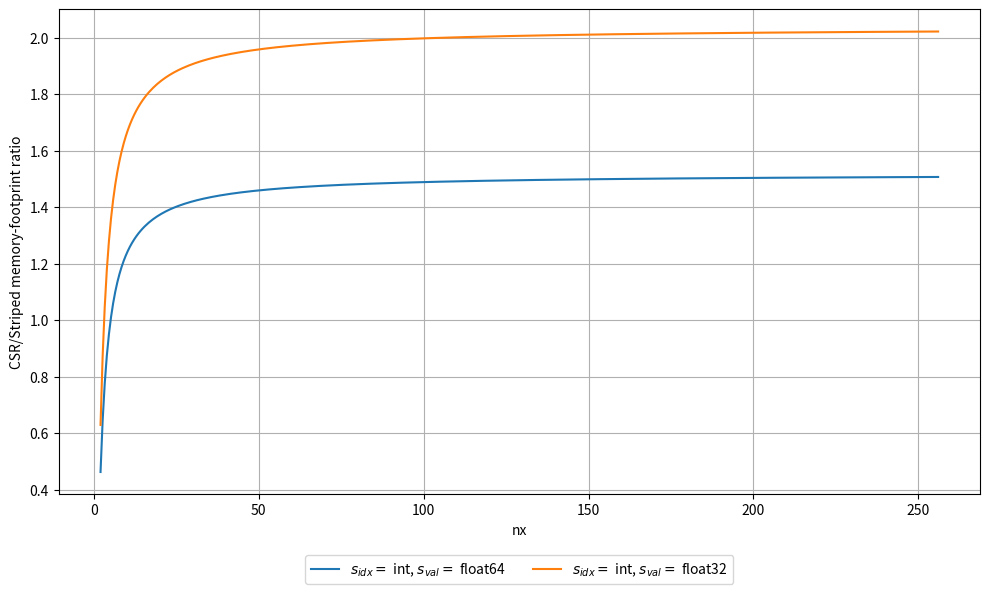

Write Python code to recreate this figure. (Note: this script raises an exception after producing the figure.)
import numpy as np
import matplotlib.pyplot as plt
from matplotlib.table import Table

plot_path = "plots/"

def generate_striped_matrix_visualization():

    n = 8

    matrix = np.zeros((n, n))
    offsets = np.array([-5,-4,-1,0,1,4,5])
    stripe_colors = ['lightcoral', 'lightblue', 'lightgreen', 'lightyellow', 'plum', 'lightsalmon', 'lightgray']

    # generate a toy matrix
    for i in range(n):
        for j in offsets:
            if i+j >= 0 and i+j < n:
                matrix[i, (i+j)] = -1
                if i+j == i:
                    matrix[i, (i+j)] = 4
    
    matrix[3, 4] = 0
    matrix[4, 3] = 0
    print(matrix)

    num_stripes = 7
    striped_matrix = np.zeros((n, num_stripes))

    for i in range(n):
        for n_stripe in range(num_stripes):
            j = i + offsets[n_stripe]
            if j >= 0 and j < n:
                striped_matrix[i, n_stripe] = matrix[i, j]

    print(striped_matrix)

    # Plot the standard matrix
    fig, ax = plt.subplots(figsize=(8, 8))
    ax.axis('off')
    # ax.set_title('Dense Representation of a Striped Matrix A', fontsize=25, pad=20)

    # Create a table with the matrix values
    table = Table(ax, bbox=[0, 0, 1, 1])

    # Add cells
    for (i, j), val in np.ndenumerate(matrix):
        background_color_idx = np.where(offsets == j-i)[0]
        background_color = stripe_colors[background_color_idx[0]] if len(background_color_idx) > 0 else 'white'
        if val != 0:
            cell = table.add_cell(i, j, 1/n, 1/n, text=str(int(val)), loc='center', facecolor=background_color)
            cell.get_text().set_fontsize(20)
        else:
            # add dummy text to keep the cell white
            if i == 3 and j == 4:
                # add a zero to the cell
                table.add_cell(i, j, 1/n, 1/n, text='0', loc='center', facecolor=background_color)
            elif i == 4 and j == 3:
                # add a zero to the cell
                table.add_cell(i, j, 1/n, 1/n, text='0', loc='center', facecolor=background_color)
            else:

                table.add_cell(i, j, 1/n, 1/n, text='', loc='center', facecolor='white')
   
   # Set the inner dividers to a faint grey color
    for (i, j), cell in table.get_celld().items():
        cell.set_edgecolor('lightgrey')  # Keep inner borders grey
    
    # Display the table
    ax.add_table(table)

    for cell in table.get_celld().values():
        cell.get_text().set_fontsize(20)

    plt.tight_layout()

    # Save the figure and display it
    plt.savefig('plots/paper_figures/standard_matrix.png')
    plt.savefig('plots/paper_figures/standard_matrix.eps')
    

    ##########################################

    # Plot the striped matrix
    fig, (ax1, ax2) = plt.subplots(2, 1, figsize=(8, 11), gridspec_kw={'height_ratios':[1,n]})  # Adjust to stack subfigures vertically
    # fig.suptitle('Striped Representation of a Striped Matrix A', fontsize=25, y=0.95)  # Adjust the vertical position of the title
    
    cell_size = 1 / max(num_stripes, n)

    # Plot the offsets
    ax1.axis('off')
    cell_size = 1 / n  # Ensure cell_size is based on the number of rows in the data table
    table1 = Table(ax1, bbox=[0, 0, 1, cell_size * num_stripes])  # Adjust the height of the offsets to be 1 row

    # Add the offset cells (same size as data cells)
    for i in range(num_stripes):
        cell = table1.add_cell(0, i, cell_size, cell_size * num_stripes, text=str(offsets[i]), loc='center', facecolor=stripe_colors[i])
        cell.get_text().set_fontsize(20)

    # Add borders to the offset table
    for (i, j), cell in table1.get_celld().items():
        cell.set_edgecolor('lightgrey')
    ax1.add_table(table1)

    for cell in table1.get_celld().values():
        cell.get_text().set_fontsize(20)

    ax1.annotate('Offsets', xy=(-0.08, 0.5), xycoords='axes fraction', fontsize=20, ha='center', va='center')

    # Plot the data
    ax2.axis('off')
    table2 = Table(ax2, bbox=[0, 0, n * cell_size, num_stripes * cell_size])  # Adjust the height to match the number of rows
    for (i, j), val in np.ndenumerate(striped_matrix):
        background_color = stripe_colors[j]
        cell = table2.add_cell(i, j, cell_size, cell_size, text=str(int(val)), loc='center', facecolor=background_color)
        cell.get_text().set_fontsize(20)

    # Add borders to the data table
    for (i, j), cell in table2.get_celld().items():
        cell.set_edgecolor('lightgrey')
    ax2.add_table(table2)

    for cell in table2.get_celld().values():
        cell.get_text().set_fontsize(20)

    ax2.annotate('Data', xy=(-0.08, 0.5), xycoords='axes fraction', fontsize=20, ha='center', va='center')
    # Save the figure and display it
    # plt.tight_layout()
    fig.subplots_adjust(hspace=0)  # Adjust the vertical spacing between subfigures
    plt.tight_layout()


    plt.savefig('plots/paper_figures/striped_matrix.png')
    plt.savefig('plots/paper_figures/striped_matrix.eps')
    plt.show()

# Define the function
def memory_footprint_3d27pt(nx, index_size, value_size):
    ny = nx
    nz = nx
    num_interior_points = (nx - 2) * (ny - 2) * (nz - 2)
    num_face_points = 2 * ((nx - 2) * (ny - 2) + (nx - 2) * (nz - 2) + (ny - 2) * (nz - 2))
    num_edge_points = 4 * ((nx - 2) + (ny - 2) + (nz - 2))
    num_corner_points = 8

    nnz_interior = 27 * num_interior_points
    nnz_face = 18 * num_face_points
    nnz_edge = 12 * num_edge_points
    nnz_corner = 8 * num_corner_points

    nnz = nnz_interior + nnz_face + nnz_edge + nnz_corner

    Striped_footprint = ((27 * nx**3) * value_size)
    CSR_footprint = (nnz * value_size + (nnz + nx**3) * index_size)
    return  CSR_footprint / Striped_footprint

def memory_footprint(nnz, num_rows, additional_zeros, num_stripes, index_size, value_size):

    CSR_footprint = (nnz * value_size + (nnz + num_rows) * index_size)
    Striped_footprint = (nnz + additional_zeros) * value_size + (num_stripes) * index_size
    striped_based_on_stripes = (num_rows * num_stripes) * value_size + (num_stripes) * index_size
    # print(f"Striped: {Striped_footprint[0]}")
    # print(f"Striped based on stripes: {striped_based_on_stripes[0]}")


    return Striped_footprint / CSR_footprint
    


def generate_memory_footprint_analysis():
    # Generate nx values
    nx = np.linspace(2, 256, 400)  # Generate 400 points between 2 and 1028

    # Calculate y values
    y = memory_footprint_3d27pt(nx, 4, 8)
    y2 = memory_footprint_3d27pt(nx, 4, 4)

    # Find the value of nx where y equals 1500
    # nx_1500 = nx[np.isclose(y, 1.4, atol=1e-2)]
    # if nx_1500.size > 0:
    #     nx_1500_value = nx_1500[0]
    #     y_1500_value = memory_footprint(nx_1500_value)
    #     print(f'The value of nx where y equals 1500 is approximately: {nx_1500_value}')
    # else:
    #     nx_1500_value = None
    #     print('No value of nx found where y equals 1500.')


    # if nx_1500_value is not None:
    #     plt.plot(nx_1500_value, y_1500_value, 'ro')  # Red circle
    #     plt.annotate(f'nx={nx_1500_value:.2f}', xy=(nx_1500_value, y_1500_value), xytext=(nx_1500_value+50, y_1500_value+500),
    #                  arrowprops=dict(facecolor='black', shrink=0.05))


    # Create the plot
    plt.figure(figsize=(10, 6))
    plt.plot(nx, y, label=r'$s_{idx} =$ int, $s_{val} =$ float64')
    plt.plot(nx, y2, label=r'$s_{idx} =$ int, $s_{val} =$ float32')
    plt.xlabel('nx')
    plt.ylabel('CSR/Striped memory-footprint ratio')
    # plt.title('Memory Footprint Ratio')


    plt.legend()
    plt.legend(bbox_to_anchor=(0.5, -0.2), loc='lower center', ncol=2)
    plt.grid(True)

    plt.tight_layout()

    # Save the plot
    plt.savefig(plot_path + '/paper_figures/memory_footprint_plot.png')
    plt.savefig(plot_path + '/paper_figures/memory_footprint_plot.eps')

    nnz = np.linspace(100, 10000, 100)

    # we make some assumptions:
        # numRows = 1/4 * nnz
        # we do get all num_rows
        # there is an additional 1/4 * nnz zeros
        # we have nnz/50 stripes

    y80 = memory_footprint(nnz, nnz//4, nnz//4, nnz//50, 4, 8)
    y90 = memory_footprint(nnz, nnz//4, nnz//8, nnz//50, 4, 8)
    y95 = memory_footprint(nnz, nnz//4, nnz//16, nnz//50, 4, 8)

    ratio80 =  round((nnz[0]//4)/(nnz[0] + (nnz[0]//4)),4)
    print(f"Ratio 80: {ratio80}")
    ratio90 = round((nnz[0]//8)/(nnz[0] + (nnz[0]//8)),4)
    print(f"Ratio 90: {ratio90}")
    ratio95 = round((nnz[0]//16)/(nnz[0] + (nnz[0]//16)),4)
    print(f"Ratio 95: {ratio95}")


    

    y80_100 = memory_footprint(nnz, nnz//4, nnz//4, nnz//100, 4, 8)
    y90_100 = memory_footprint(nnz, nnz//4, nnz//8, nnz//100, 4, 8)
    y95_100 = memory_footprint(nnz, nnz//4, nnz//16, nnz//100, 4, 8)


    plt.figure(figsize=(10, 6))
    plt.plot(nnz, y80, label=f'{ratio80 *100}% zeros')
    # plt.plot(nnz, y80_100, label=f'{ratio80 *100}% zeros, (nnz/100 stripes)')
    plt.plot(nnz, y90, label=f'{ratio90 *100}% zeros')
    # plt.plot(nnz, y90_100, label=f'{ratio90 *100}% zeros, (nnz/100 stripes)')
    plt.plot(nnz, y95, label=f'{ratio95 *100}% zeros')
    # plt.plot(nnz, y95_100, label=f'{ratio95 *100}% zeros, (nnz/100 stripes)')

    plt.xlabel('nnz')
    plt.ylabel('CSR/Striped memory footprint ratio')
    plt.title('Memory Footprint Ratio')
    plt.legend(bbox_to_anchor=(0.5, -0.2), loc='lower center', ncol=3)
    plt.grid(True)

    plt.tight_layout()

    # Save the plot
    plt.savefig(plot_path + '/paper_figures/memory_footprint_general.png')
    plt.savefig(plot_path + '/paper_figures/memory_footprint_general.eps')


if __name__ == "__main__":
    # generate_striped_matrix_visualization()
    generate_memory_footprint_analysis()
